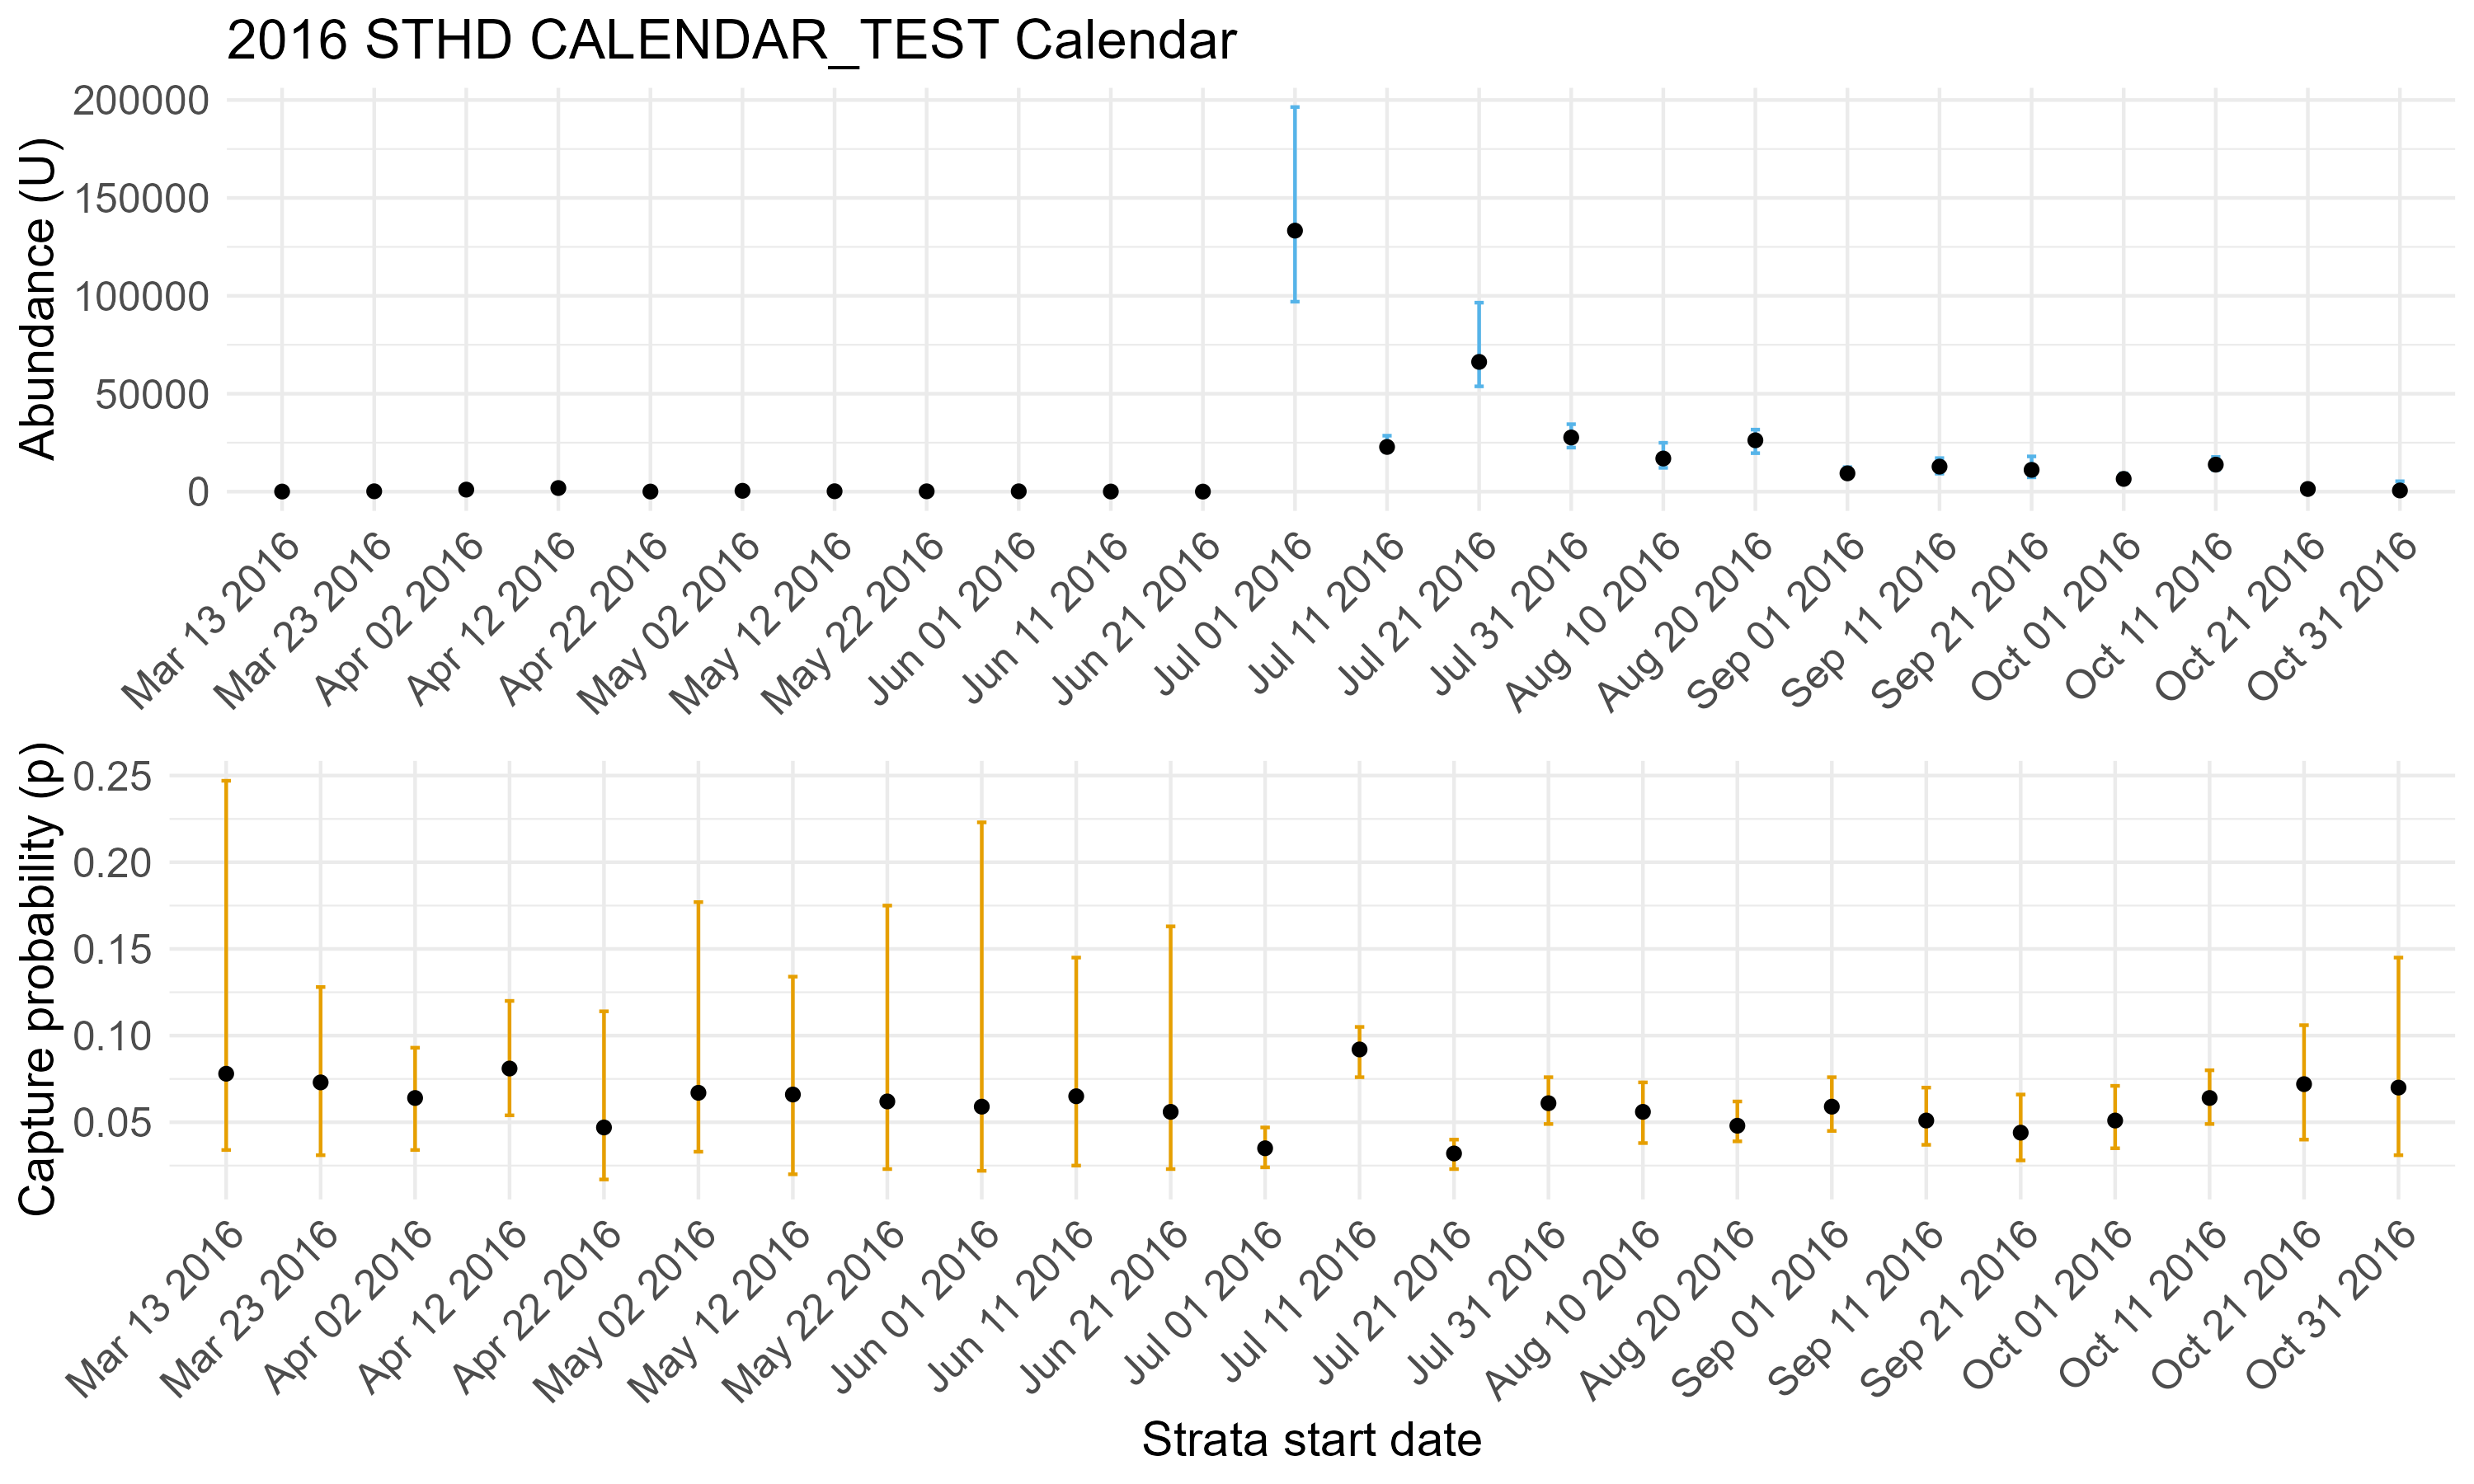

Values plotted in this chart, from the file beside it:
, parameter, mig_year, strata_start, strata_end, strata, quantile_2.5, quantile_25, quantile_50, quantile_75, quantile_97.5, mode, mean, sd, naiveSE, m, n, u, yoym, yoyn, yoyu, days, effort, cor.factor
1, Total_U_ 2016, 2016, NA, NA, NA, 309559, 338797, 360103, 384338, 426816, 380383, 362801, 31668, 447.8, NA, NA, NA, NA, NA, NA, NA, NA, NA
2, Smolt_U_ 2016, 2016, 03-13, 06-30, NA, 96343, 121462, 138314, 162486, 204368, 108615, 143705, 28303, 400.3, NA, NA, NA, NA, NA, NA, NA, NA, NA
3, Juv_U_ 2016, 2016, 07-01, 11-09, NA, 196969, 209664, 217870, 226915, 260602, 212582, 219721, 14869, 210.3, NA, NA, NA, NA, NA, NA, NA, NA, NA
4, U[1,7], 2016, 03-13, 03-22, 9, 11.9, 22.25, 46, 90, 235.8, 13, 70.9, 74.92, 13.68, 0, 0, NA, 0, 0, NA, 10, 0, 0
5, U[2,7], 2016, 03-23, 04-01, 10, 59.73, 117.5, 181, 223.8, 370.3, 59, 187.8, 92.56, 16.9, 1, 9, 11, 1, 14, 96, 10, 9, 0.9
6, U[3,7], 2016, 04-02, 04-11, 11, 619.4, 844.8, 1036, 1219, 1853, 615, 1076, 305.6, 55.8, 3, 61, 65, 1, 78, 231, 10, 10, 1
7, U[4,7], 2016, 04-12, 04-21, 12, 1264, 1555, 1844, 2147, 2830, 1213, 1913, 484.1, 88.38, 12, 157, 152, 0, 50, 335, 10, 9.5, 0.95
8, U[5,7], 2016, 04-22, 05-01, 13, 8.175, 32, 41.5, 58.75, 143.4, 29, 52.93, 40.65, 7.421, 0, 0, 0, 0, 0, 0, 10, 0.5, 0.05
9, U[6,7], 2016, 05-02, 05-11, 14, 82.5, 252, 433, 656.8, 1451, 39, 525.3, 390.1, 71.21, 0, 0, NA, 0, 0, NA, 10, 0, 0
10, U[7,7], 2016, 05-12, 05-21, 15, 25.98, 104.5, 208, 385.2, 867.5, 139, 301.1, 269.2, 49.16, 0, 0, NA, 0, 0, NA, 10, 0, 0
11, U[8,7], 2016, 05-22, 05-31, 16, 16.8, 104, 168, 294.5, 724.4, 11, 227.8, 190.1, 34.71, 0, 0, NA, 0, 0, NA, 10, 0, 0
12, U[9,7], 2016, 06-01, 06-10, 17, 41.98, 90.75, 169.5, 345.8, 898.4, 34, 252, 235.9, 43.06, 0, 0, NA, 0, 0, NA, 10, 0, 0
13, U[10,7], 2016, 06-11, 06-20, 18, 6.9, 24.75, 55.5, 86.75, 470, 20, 98.03, 155.9, 28.46, 0, 0, NA, 0, 0, NA, 10, 0, 0
14, U[11,7], 2016, 06-21, 06-30, 19, 4.725, 12.25, 25, 54.75, 196.8, 9, 46.3, 66.22, 12.09, 0, 0, NA, 0, 0, NA, 10, 0, 0
15, U[12,7], 2016, 07-01, 07-10, 20, 97009, 117400, 133301, 157718, 196412, 91036, 139227, 29065, 5306, 8, 299, 4602, 0, 0, 0, 10, 4, 0.4
16, U[13,7], 2016, 07-11, 07-20, 21, 20342, 21420, 22838, 25122, 28577, 19265, 23406, 2411, 440.2, 68, 724, 2132, 0, 0, 0, 10, 10, 1
17, U[14,7], 2016, 07-21, 07-30, 22, 53778, 57680, 66269, 71938, 96516, 52696, 67901, 12938, 2362, 15, 553, 2167, 0, 0, 0, 10, 6, 0.6
18, U[15,7], 2016, 07-31, 08-09, 23, 22489, 26401, 27670, 30190, 34446, 20397, 28281, 3438, 627.8, 36, 607, 1675, 0, 0, 0, 10, 9, 0.9
19, U[16,7], 2016, 08-10, 08-19, 24, 12159, 15148, 16920, 19030, 24954, 12018, 17371, 3348, 611.3, 39, 699, 941, 0, 0, 0, 10, 10, 1
20, U[17,7], 2016, 08-20, 08-31, 25, 19656, 23974, 26226, 27603, 31676, 18105, 25800, 3250, 593.4, 47, 1008, 1240, 0, 0, 0, 12, 12, 1
21, U[18,7], 2016, 09-01, 09-10, 26, 7285, 8294, 9347, 10016, 12515, 7038, 9397, 1443, 263.4, 30, 499, 546, 0, 0, 0, 10, 10, 1
22, U[19,7], 2016, 09-11, 09-20, 27, 9195, 10911, 12786, 13496, 17126, 9010, 12573, 2258, 412.3, 31, 580, 640, 0, 0, 0, 10, 10, 1
23, U[20,7], 2016, 09-21, 09-30, 28, 7311, 10038, 11132, 13269, 18003, 6996, 11745, 2671, 487.7, 23, 547, 510, 0, 0, 0, 10, 10, 1
24, U[21,7], 2016, 10-01, 10-10, 29, 4611, 5616, 6508, 7516, 9381, 4495, 6667, 1429, 261, 16, 336, 332, 0, 0, 0, 10, 10, 1
25, U[22,7], 2016, 10-11, 10-20, 30, 11016, 12912, 13792, 14593, 17734, 14261, 13909, 1776, 324.2, 45, 707, 856, 0, 0, 0, 10, 10, 1
26, U[23,7], 2016, 10-21, 10-30, 31, 893.8, 1120, 1360, 1695, 2460, 872, 1455, 461.6, 84.27, 8, 99, 99, 0, 0, 0, 10, 9, 0.9
27, U[24,7], 2016, 10-31, 11-09, 32, 64.85, 274, 603, 1244, 5310, 72, 1059, 1426, 260.4, 0, 0, NA, 0, 0, NA, 10, 0, 0
28, p[1,7], 2016, 03-13, 03-22, 9, 0.034, 0.058, 0.078, 0.109, 0.247, 0.03, 0.094, 0.057, 0.01, 0, 0, NA, 0, 0, NA, 10, 0, 0
29, p[2,7], 2016, 03-23, 04-01, 10, 0.031, 0.059, 0.073, 0.087, 0.128, 0.03, 0.073, 0.029, 0.005, 1, 9, 11, 1, 14, 96, 10, 9, 0.9
30, p[3,7], 2016, 04-02, 04-11, 11, 0.034, 0.053, 0.064, 0.079, 0.093, 0.03, 0.065, 0.017, 0.003, 3, 61, 65, 1, 78, 231, 10, 10, 1
31, p[4,7], 2016, 04-12, 04-21, 12, 0.054, 0.065, 0.081, 0.091, 0.12, 0.049, 0.081, 0.019, 0.003, 12, 157, 152, 0, 50, 335, 10, 9.5, 0.95
32, p[5,7], 2016, 04-22, 05-01, 13, 0.017, 0.033, 0.047, 0.061, 0.114, 0.013, 0.05, 0.025, 0.005, 0, 0, 0, 0, 0, 0, 10, 0.5, 0.05
33, p[6,7], 2016, 05-02, 05-11, 14, 0.033, 0.045, 0.067, 0.091, 0.177, 0.027, 0.075, 0.045, 0.008, 0, 0, NA, 0, 0, NA, 10, 0, 0
34, p[7,7], 2016, 05-12, 05-21, 15, 0.02, 0.048, 0.066, 0.084, 0.134, 0.015, 0.067, 0.03, 0.005, 0, 0, NA, 0, 0, NA, 10, 0, 0
35, p[8,7], 2016, 05-22, 05-31, 16, 0.023, 0.046, 0.062, 0.098, 0.175, 0.018, 0.074, 0.043, 0.008, 0, 0, NA, 0, 0, NA, 10, 0, 0
36, p[9,7], 2016, 06-01, 06-10, 17, 0.022, 0.045, 0.059, 0.107, 0.223, 0.021, 0.086, 0.067, 0.012, 0, 0, NA, 0, 0, NA, 10, 0, 0
37, p[10,7], 2016, 06-11, 06-20, 18, 0.025, 0.048, 0.065, 0.081, 0.145, 0.023, 0.07, 0.035, 0.006, 0, 0, NA, 0, 0, NA, 10, 0, 0
38, p[11,7], 2016, 06-21, 06-30, 19, 0.023, 0.041, 0.056, 0.103, 0.163, 0.02, 0.071, 0.044, 0.008, 0, 0, NA, 0, 0, NA, 10, 0, 0
39, p[12,7], 2016, 07-01, 07-10, 20, 0.024, 0.029, 0.035, 0.039, 0.047, 0.023, 0.034, 0.007, 0.001, 8, 299, 4602, 0, 0, 0, 10, 4, 0.4
40, p[13,7], 2016, 07-11, 07-20, 21, 0.076, 0.085, 0.092, 0.099, 0.105, 0.073, 0.092, 0.009, 0.002, 68, 724, 2132, 0, 0, 0, 10, 10, 1
41, p[14,7], 2016, 07-21, 07-30, 22, 0.023, 0.029, 0.032, 0.037, 0.04, 0.019, 0.033, 0.005, 0.001, 15, 553, 2167, 0, 0, 0, 10, 6, 0.6
42, p[15,7], 2016, 07-31, 08-09, 23, 0.049, 0.054, 0.061, 0.063, 0.076, 0.043, 0.06, 0.008, 0.001, 36, 607, 1675, 0, 0, 0, 10, 9, 0.9
43, p[16,7], 2016, 08-10, 08-19, 24, 0.038, 0.051, 0.056, 0.062, 0.073, 0.036, 0.056, 0.009, 0.002, 39, 699, 941, 0, 0, 0, 10, 10, 1
44, p[17,7], 2016, 08-20, 08-31, 25, 0.039, 0.045, 0.048, 0.052, 0.062, 0.039, 0.049, 0.006, 0.001, 47, 1008, 1240, 0, 0, 0, 12, 12, 1
45, p[18,7], 2016, 09-01, 09-10, 26, 0.045, 0.055, 0.059, 0.064, 0.076, 0.038, 0.059, 0.009, 0.002, 30, 499, 546, 0, 0, 0, 10, 10, 1
46, p[19,7], 2016, 09-11, 09-20, 27, 0.037, 0.047, 0.051, 0.058, 0.07, 0.037, 0.052, 0.009, 0.002, 31, 580, 640, 0, 0, 0, 10, 10, 1
47, p[20,7], 2016, 09-21, 09-30, 28, 0.028, 0.037, 0.044, 0.051, 0.066, 0.027, 0.045, 0.01, 0.002, 23, 547, 510, 0, 0, 0, 10, 10, 1
48, p[21,7], 2016, 10-01, 10-10, 29, 0.035, 0.044, 0.051, 0.058, 0.071, 0.034, 0.052, 0.011, 0.002, 16, 336, 332, 0, 0, 0, 10, 10, 1
49, p[22,7], 2016, 10-11, 10-20, 30, 0.049, 0.058, 0.064, 0.067, 0.08, 0.047, 0.063, 0.008, 0.001, 45, 707, 856, 0, 0, 0, 10, 10, 1
50, p[23,7], 2016, 10-21, 10-30, 31, 0.04, 0.063, 0.072, 0.087, 0.106, 0.039, 0.073, 0.02, 0.004, 8, 99, 99, 0, 0, 0, 10, 9, 0.9
51, p[24,7], 2016, 10-31, 11-09, 32, 0.031, 0.045, 0.07, 0.094, 0.145, 0.031, 0.073, 0.033, 0.006, 0, 0, NA, 0, 0, NA, 10, 0, 0
